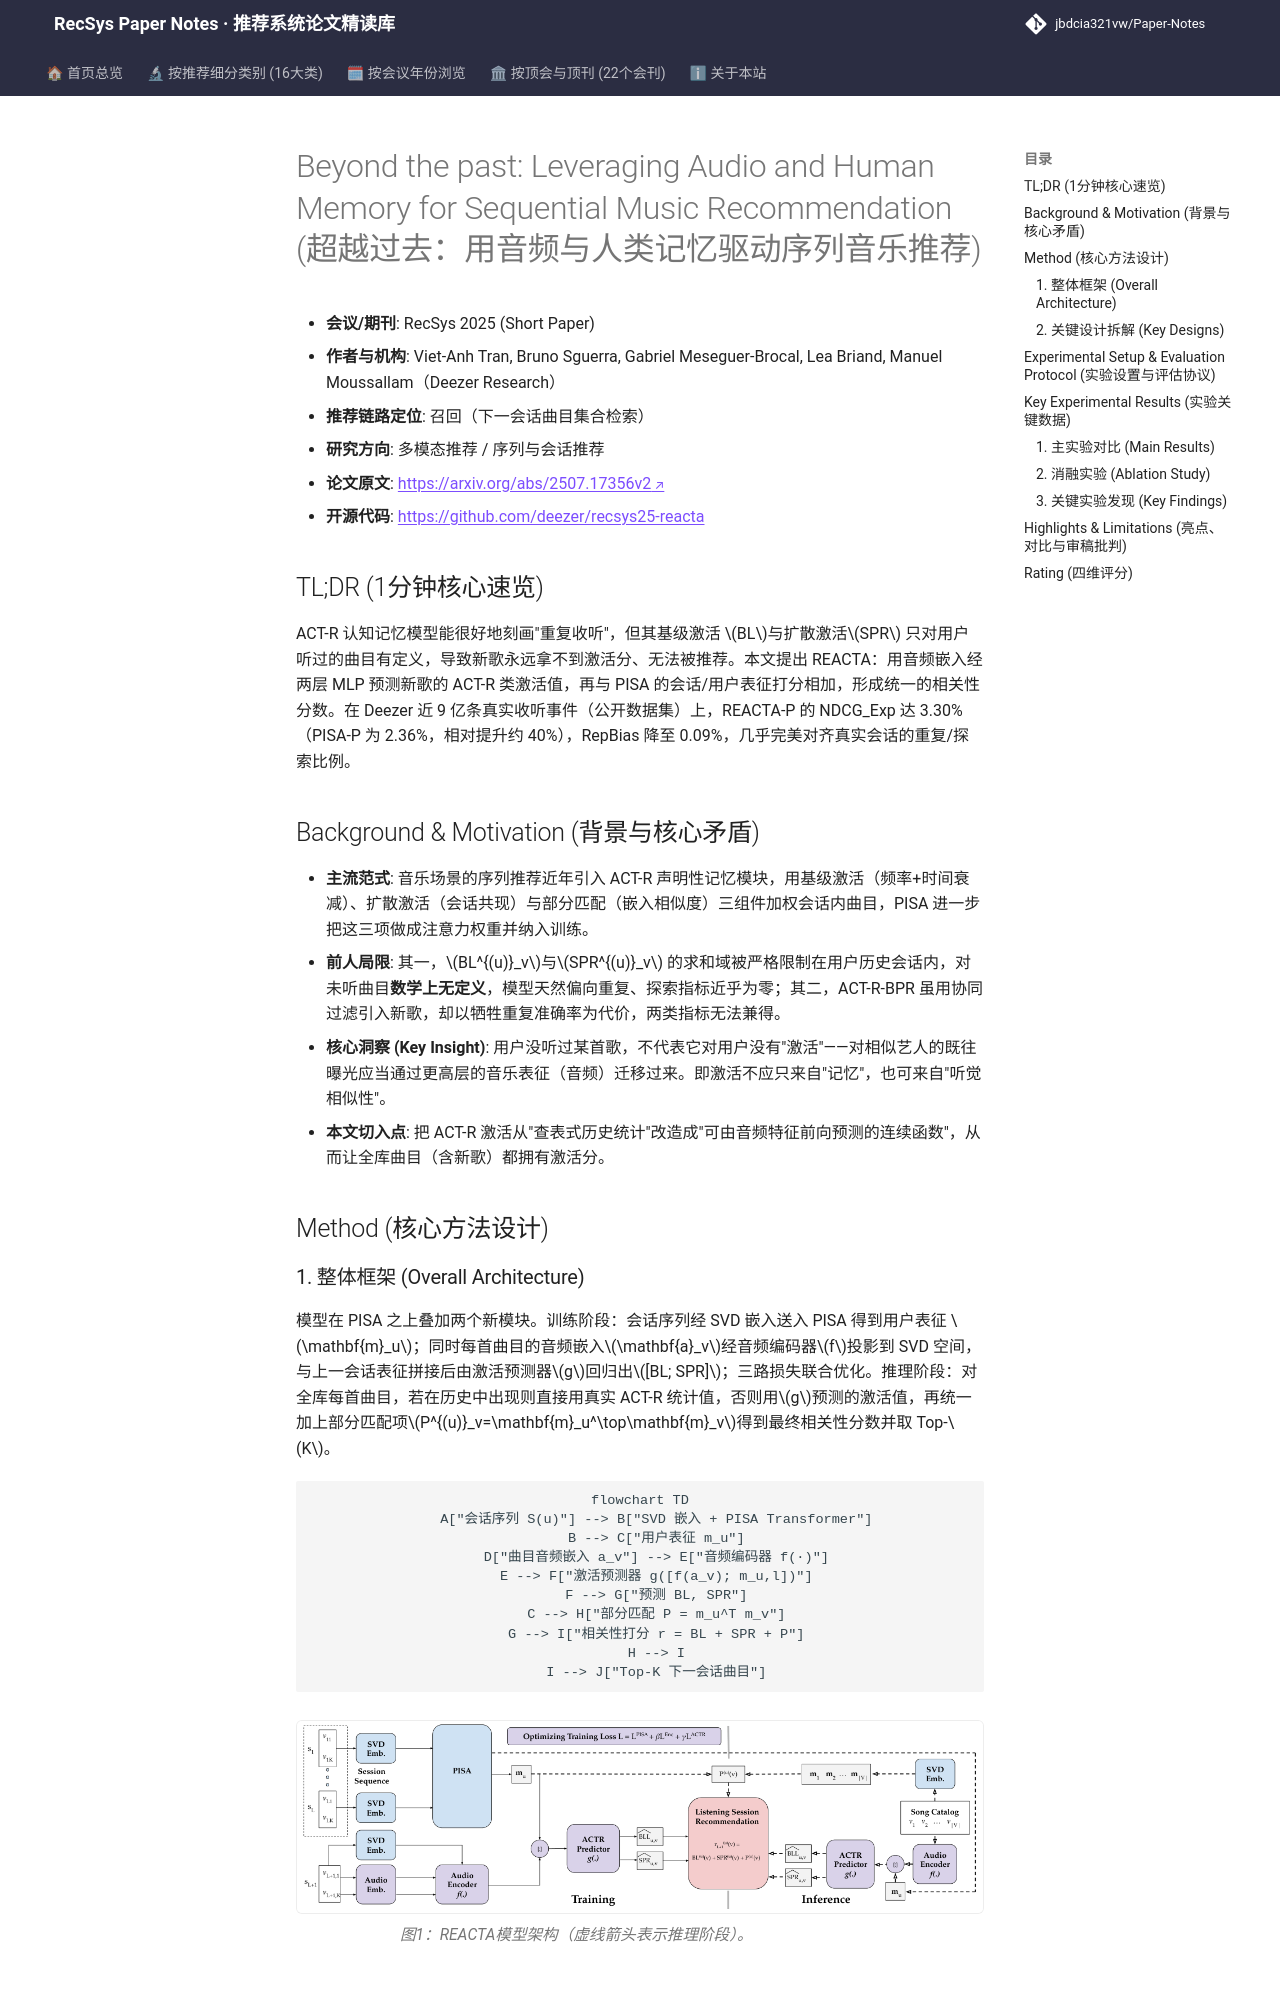

repository: jbdcia321vw/Paper-Notes · page: venues/RecSys/2025/multimodal_rec/beyond_the_past_leveraging_audio_and_human_memory_for_sequential_music_reco/index.html · generator: mkdocs

---
title: "[Paper Note] Beyond the past: Leveraging Audio and Human Memory for Sequential Music Recommendation"
description: "[RecSys 2025][多模态推荐] 用音频编码器预测新歌的 ACT-R 类激活值，将记忆式重复建模扩展到未听歌曲，NDCG_Exp 相对 PISA 提升约 40%，RepBias 降至 0.09%。"
tags:
  - RecSys
  - 多模态推荐
  - 召回
  - ACT-R 认知记忆建模
  - 音频表征
  - 会话序列推荐
date: 2026-11-14
venue: RecSys
year: 2025
paper_url: "https://arxiv.org/abs/2507.17356"
code_url: "https://github.com/deezer/recsys25-reacta"
categories:
  - multimodal_rec
  - sequential_rec
---

# Beyond the past: Leveraging Audio and Human Memory for Sequential Music Recommendation (超越过去：用音频与人类记忆驱动序列音乐推荐)

- **会议/期刊**: RecSys 2025 (Short Paper)
- **作者与机构**: Viet-Anh Tran, Bruno Sguerra, Gabriel Meseguer-Brocal, Lea Briand, Manuel Moussallam（Deezer Research）
- **推荐链路定位**: 召回（下一会话曲目集合检索）
- **研究方向**: 多模态推荐 / 序列与会话推荐
- **论文原文**: [https://arxiv.org/abs/2507.17356v2](https://arxiv.org/abs/2507.17356v2)
- **开源代码**: [https://github.com/deezer/recsys25-reacta](https://github.com/deezer/recsys25-reacta)

## TL;DR (1分钟核心速览)

ACT-R 认知记忆模型能很好地刻画"重复收听"，但其基级激活 $BL$与扩散激活$SPR$ 只对用户听过的曲目有定义，导致新歌永远拿不到激活分、无法被推荐。本文提出 REACTA：用音频嵌入经两层 MLP 预测新歌的 ACT-R 类激活值，再与 PISA 的会话/用户表征打分相加，形成统一的相关性分数。在 Deezer 近 9 亿条真实收听事件（公开数据集）上，REACTA-P 的 NDCG_Exp 达 3.30%（PISA-P 为 2.36%，相对提升约 40%），RepBias 降至 0.09%，几乎完美对齐真实会话的重复/探索比例。

## Background & Motivation (背景与核心矛盾)

- **主流范式**: 音乐场景的序列推荐近年引入 ACT-R 声明性记忆模块，用基级激活（频率+时间衰减）、扩散激活（会话共现）与部分匹配（嵌入相似度）三组件加权会话内曲目，PISA 进一步把这三项做成注意力权重并纳入训练。
- **前人局限**: 其一，$BL^{(u)}_v$与$SPR^{(u)}_v$ 的求和域被严格限制在用户历史会话内，对未听曲目**数学上无定义**，模型天然偏向重复、探索指标近乎为零；其二，ACT-R-BPR 虽用协同过滤引入新歌，却以牺牲重复准确率为代价，两类指标无法兼得。
- **核心洞察 (Key Insight)**: 用户没听过某首歌，不代表它对用户没有"激活"——对相似艺人的既往曝光应当通过更高层的音乐表征（音频）迁移过来。即激活不应只来自"记忆"，也可来自"听觉相似性"。
- **本文切入点**: 把 ACT-R 激活从"查表式历史统计"改造成"可由音频特征前向预测的连续函数"，从而让全库曲目（含新歌）都拥有激活分。

## Method (核心方法设计)

### 1. 整体框架 (Overall Architecture)

模型在 PISA 之上叠加两个新模块。训练阶段：会话序列经 SVD 嵌入送入 PISA 得到用户表征 $\mathbf{m}_u$；同时每首曲目的音频嵌入$\mathbf{a}_v$经音频编码器$f$投影到 SVD 空间，与上一会话表征拼接后由激活预测器$g$回归出$[BL; SPR]$；三路损失联合优化。推理阶段：对全库每首曲目，若在历史中出现则直接用真实 ACT-R 统计值，否则用$g$预测的激活值，再统一加上部分匹配项$P^{(u)}_v=\mathbf{m}_u^\top\mathbf{m}_v$得到最终相关性分数并取 Top-$K$。

```mermaid
flowchart TD
    A["会话序列 S(u)"] --> B["SVD 嵌入 + PISA Transformer"]
    B --> C["用户表征 m_u"]
    D["曲目音频嵌入 a_v"] --> E["音频编码器 f(·)"]
    E --> F["激活预测器 g([f(a_v); m_u,l])"]
    F --> G["预测 BL, SPR"]
    C --> H["部分匹配 P = m_u^T m_v"]
    G --> I["相关性打分 r = BL + SPR + P"]
    H --> I
    I --> J["Top-K 下一会话曲目"]
```

<figure class="paper-figure" markdown="span">
  ![图1：REACTA模型架构（虚线箭头表示推理阶段）。](../../../../assets/papers/2507.17356v2/figure_1.png)<figcaption>图1：REACTA模型架构（虚线箭头表示推理阶段）。</figcaption>
</figure>
